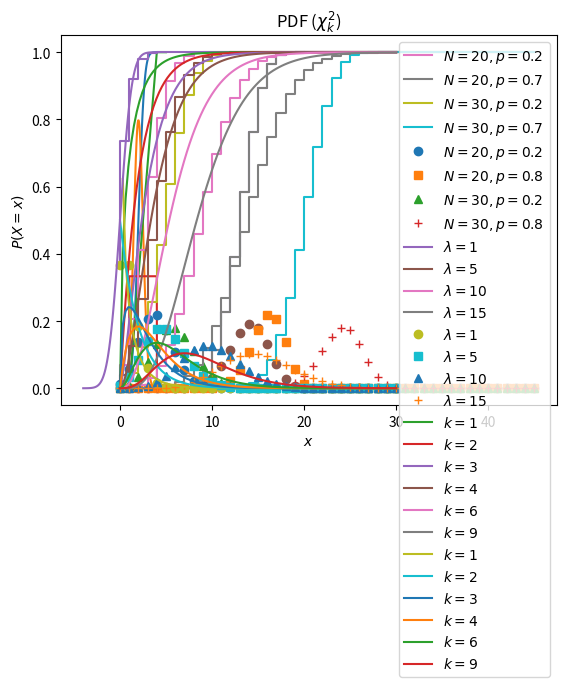

Reproduce this figure in Python. (Note: this script raises an exception after producing the figure.)
import pandas as pd
import numpy as np
import matplotlib.pyplot as plt
import scipy.stats as sts
%matplotlib inline

mu = 2.0
sigma = 0.5

# зададим нормально распределенную случайную величину
norm_rv = sts.norm(loc=mu, scale=sigma)

# сгенерируем 10 значений
norm_rv.rvs(size=10)

norm_rv.cdf(3)

x = np.linspace(0,4,100)
cdf = norm_rv.cdf(x) # функция может принимать и вектор (x)
plt.plot(x, cdf)
plt.ylabel('$F(x)$')
plt.xlabel('$x$')

norm_rv.pdf(3)

x = np.linspace(0,4,100)
pdf = norm_rv.pdf(x)
plt.plot(x, pdf)

plt.ylabel('$f(x)$')
plt.xlabel('$x$')

a = 1
b = 4

# обратите внимание, что в этой функции задается левая граница и масштаб, а не левая и правая границы:
uniform_rv = sts.uniform(a, b-a)

uniform_rv.rvs(10)

x = np.linspace(0,5,100)
cdf = uniform_rv.cdf(x)
plt.plot(x, cdf)

plt.ylabel('$F(x)$')
plt.xlabel('$x$')

x = np.linspace(0,5,1000)
pdf = uniform_rv.pdf(x)
plt.plot(x, pdf)

plt.ylabel('$f(x)$')
plt.xlabel('$x$')

bernoulli_rv = sts.bernoulli(0.7)

bernoulli_rv.rvs(10)

binomial_rv = sts.binom(20, 0.7)
binomial_rv.rvs(10)

x = np.linspace(0,20,21)
cdf = binomial_rv.cdf(x)
plt.step(x, cdf)

plt.ylabel('$F(x)$')
plt.xlabel('$x$')

x = np.linspace(0,20,21)
pmf = binomial_rv.pmf(x)
plt.plot(x, pmf, 'o')

plt.ylabel('$P(X=x)$')
plt.xlabel('$x$')

x = np.linspace(0,45,46)
for N in [20, 30]:
    for p in [0.2, 0.7]:
        rv = sts.binom(N, p)
        cdf = rv.cdf(x)
        plt.step(x, cdf, label="$N=%s, p=%s$" % (N,p))
plt.legend()
plt.title("CDF (binomial)")

plt.ylabel('$F(X)$')
plt.xlabel('$x$')

x = np.linspace(0,45,46)
symbols = iter(['o', 's', '^', '+'])
for N in [20, 30]:
    for p in [0.2, 0.8]:
        rv = sts.binom(N, p)
        pmf = rv.pmf(x)
        plt.plot(x, pmf, next(symbols), label="$N=%s, p=%s$" % (N,p))
plt.legend()
plt.title("PMF (binomial)")

plt.ylabel('$P(X=x)$')
plt.xlabel('$x$')

poisson_rv = sts.poisson(5)
poisson_rv.rvs(10)

x = np.linspace(0,30,31)
for l in [1, 5, 10, 15]:
    rv = sts.poisson(l)
    cdf = rv.cdf(x)
    plt.step(x, cdf, label="$\lambda=%s$" % l)
plt.legend()
plt.title("CDF (poisson)")

plt.ylabel('$F(x)$')
plt.xlabel('$x$')

x = np.linspace(0,30,31)

symbols = iter(['o', 's', '^', '+'])
for l in [1, 5, 10, 15]:
    rv = sts.poisson(l)
    pmf = rv.pmf(x)
    plt.plot(x, pmf, next(symbols), label="$\lambda=%s$" % l)
plt.legend()
plt.title("PMF (poisson)")

plt.ylabel('$P(X=x)$')
plt.xlabel('$x$')

elements = np.array([1, 5, 12])
probabilities = [0.05, 0.7, 0.25]
np.random.choice(elements, 10, p=probabilities)

x = np.linspace(0,30,100)
for k in [1, 2, 3, 4, 6, 9]:
    rv = sts.chi2(k)
    cdf = rv.cdf(x)
    plt.plot(x, cdf, label="$k=%s$" % k)
plt.legend()
plt.title("CDF ($\chi^2_k$)")

x = np.linspace(0,30,100)
for k in [1, 2, 3, 4, 6, 9]:
    rv = sts.chi2(k)
    pdf = rv.pdf(x)
    plt.plot(x, pdf, label="$k=%s$" % k)
plt.legend()
plt.title("PDF ($\chi^2_k$)")

sample = np.random.choice([1,2,3,4,5,6], 100)

# посчитаем число выпадений каждой из сторон:
from collections import Counter

c = Counter(sample)

print("Число выпадений каждой из сторон:")    
print(c)

# теперь поделим на общее число подбрасываний и получим вероятности:
print("Вероятности выпадений каждой из сторон:")
print({k: v/100.0 for k, v in c.items()})

norm_rv = sts.norm(0, 1)
sample = norm_rv.rvs(100)

x = np.linspace(-4,4,100)
cdf = norm_rv.cdf(x)
plt.plot(x, cdf, label='theoretical CDF')

# для построения ECDF используем библиотеку statsmodels
from statsmodels.distributions.empirical_distribution import ECDF
ecdf = ECDF(sample)
plt.step(ecdf.x, ecdf.y, label='ECDF')

plt.ylabel('$f(x)$')
plt.xlabel('$x$')
plt.legend(loc='upper left')

# А теперь попробуйте сами

plt.hist(sample, normed=True)
plt.ylabel('number of samples')
plt.xlabel('$x$')

plt.hist(sample, bins=3, normed=True)
plt.ylabel('number of samples')
plt.xlabel('$x$')

plt.hist(sample, bins=40, normed=True)
plt.ylabel('number of samples')
plt.xlabel('$x$')

# для построения используем библиотеку Pandas:
df = pd.DataFrame(sample, columns=['KDE'])
ax = df.plot(kind='density')

# на том же графике построим теоретическую плотность распределения:
x = np.linspace(-4,4,100)
pdf = norm_rv.pdf(x)
plt.plot(x, pdf, label='theoretical pdf', alpha=0.5)
plt.legend()
plt.ylabel('$f(x)$')
plt.xlabel('$x$')

